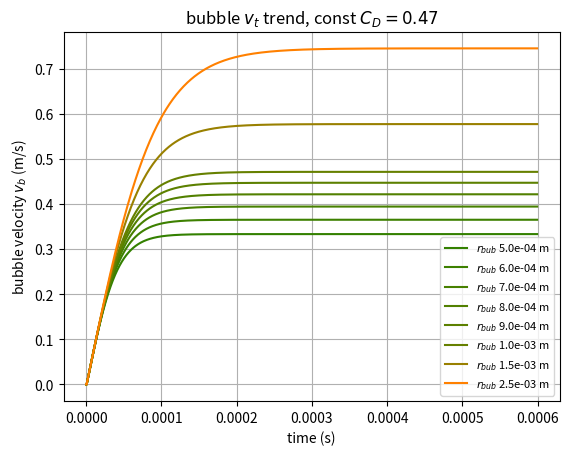

The matplotlib source for this figure:
# -*- coding: utf-8 -*-
"""
Created on Thu Apr 23 12:14:48 2020

@author: Wazowskai
"""

import numpy as np
import math
import matplotlib.pyplot as plt

'''
computational setup
'''
n_p=1000

'''
problem constants
'''
#density in kg/m^3
rho_l=998.21
rho_g=1.205
g=9.8
cd=0.47
#bubble diameter in m


t=np.zeros(n_p)
dt=0.0006/n_p
v_b=np.zeros(n_p)
a_b=np.zeros(n_p)


#def b_acc(i):
#    return ((rho_g-rho_l)*Vol_b*g)/m_b
    #return ((rho_g-rho_l)*Vol_b*g+(-0.125*rho_l*cd*abs(v_b[i-1])*v_b[i-1]*a_x_b))/m_b
#def F_d(i):
#    return 0.125*cd*rho_l*(v_b[i]**2)*a_x_b



r_b_list=[5e-4, 6e-4, 7e-4, 8e-4, 9e-4, 1e-3, 1.5e-3,2.5e-3]
for r_b in r_b_list: 
    Vol_b=(4/3)*math.pi*(r_b)**3
    a_x_b=math.pi*(r_b)**2
    m_b=rho_g*Vol_b
    for i in range(1, len(t)):
        t[i]=dt*i
        v_b[i]=v_b[i-1]+dt*a_b[i-1]
        F_g=rho_g*Vol_b*g
        F_b=(rho_l)*Vol_b*g
        F_d=0.125*cd*rho_l*abs(v_b[i])*v_b[i]*a_x_b
        #a_b[i]=(F_g-F_d)/m_b
        a_b[i]=(F_b-F_g-F_d)/m_b
    plt.plot(t, v_b, color=(r_b/2.5e-3,0.5,0), label='$r_{bub}$ '+str('{:4.1e}'.format(r_b))+' m')
    plt.legend(fontsize=8)
plt.ylabel('bubble velocity $v_b$ (m/s)')
plt.xlabel('time (s)')
plt.title('bubble $v_t$ trend, const $C_D=0.47$')
plt.grid()
plt.show()
